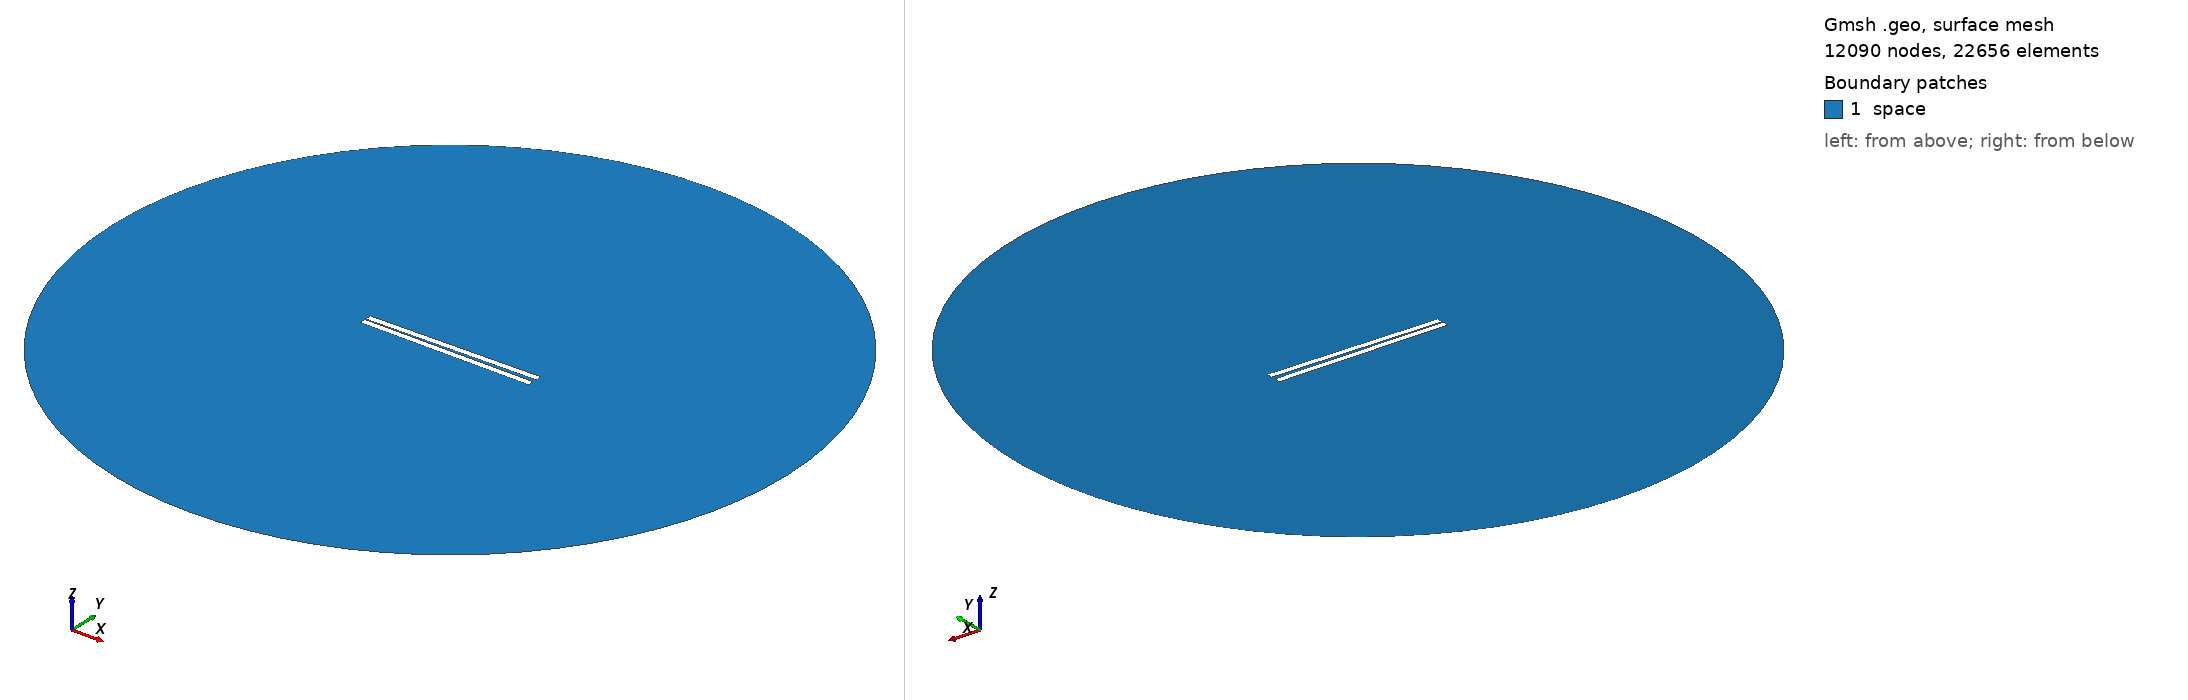

Gmsh geometry script, surface-meshed: 12090 nodes, 22656 surface elements. Boundary patches (legend numbers): 1 space. Left view from above one corner, right view from below the opposite corner. Legend entries are the model's physical surfaces. The drawing asked Gmsh for element sizes between 1% and 20% of the model's largest extent; the script's own settings can give other sizes.

=== 101.geo (drawn) ===
// Set the geometry kernel
SetFactory("OpenCASCADE");

//---------------------------------------
// Rectangles
//---------------------------------------

// Rectangle 1 (top)
Point(1) = {-49.84444444444444, 0.75, 0, 1.0};
Point(2) = {49.84444444444444, 0.75, 0, 1.0};
Point(3) = {49.84444444444444, 4.438888888888889, 0, 1.0};
Point(4) = {-49.84444444444444, 4.438888888888889, 0, 1.0};

Line(1) = {1, 2};
Line(2) = {2, 3};
Line(3) = {3, 4};
Line(4) = {4, 1};

Line Loop(1) = {1, 2, 3, 4};
Plane Surface(1) = {1};

Rotate { {0, 0, 1}, {0,  0.75,  0}, 0.017 } {
  Surface{1};
}

// Rectangle 2 (bottom)
Point(5) = {-49.84444444444444, -0.75, 0, 1.0};
Point(6) = {49.84444444444444, -0.75, 0, 1.0};
Point(7) = {49.84444444444444, -4.438888888888889, 0, 1.0};
Point(8) = {-49.84444444444444, -4.438888888888889, 0, 1.0};

Line(5) = {5, 6};
Line(6) = {6, 7};
Line(7) = {7, 8};
Line(8) = {8, 5};

Line Loop(2) = {5, 6, 7, 8};
Plane Surface(2) = {2}; 


//---------------------------------------
// Circle
//---------------------------------------

// Define points
Point(9) = {0, 0, 0};        // Center
Point(10) = {200, 0, 0};     // Start point
Point(11) = {0, 200, 0};     // 90 degrees
Point(12) = {-200, 0, 0};    // 180 degrees
Point(13) = {0, -200, 0};    // 270 degrees

// Define circle arcs (each needs start, center, end)
Circle(9) = {10, 9, 11};
Circle(10) = {11, 9, 12};
Circle(11) = {12, 9, 13};
Circle(12) = {13, 9, 10};

// Define curve loop and surface if needed
Curve Loop(3) = {9, 10, 11, 12};
Surface(3) = {3};

// Subtract Rectangles from Circle
BooleanDifference{ Surface{3}; Delete; }{ Surface{1}; Surface{2}; Delete; }

//---------------------------------------
// Transfinite Lines and Surface
//---------------------------------------
r = 7;
Transfinite Line {1, 3} = 50*r Using Progression 1;
Transfinite Line {2, 4} = 2*r Using Progression 1;
Transfinite Line {5, 7} = 50*r Using Progression 1;
Transfinite Line {6, 8} = 2*r Using Progression 1;
Transfinite Line {9, 10, 11, 12} = 20 Using Progression 1;

//---------------------------------------
// Define Physical Groups
//---------------------------------------                

//--- Physical Curves
// Physical groups for boundaries
Physical Line("force_segment", 10) = {1};
Physical Line("upper_plate", 11) = {2, 3, 4};
Physical Line("lower_plate", 12) = {5, 6, 7, 8};
Physical Line("boundary", 20) = {9, 10, 11, 12};

//--- Physical Surfaces
Physical Surface("space", 30) = {3};

//---------------------------------------
// 6. Generate the Mesh
//---------------------------------------
Mesh 2;  // 2D mesh generation
